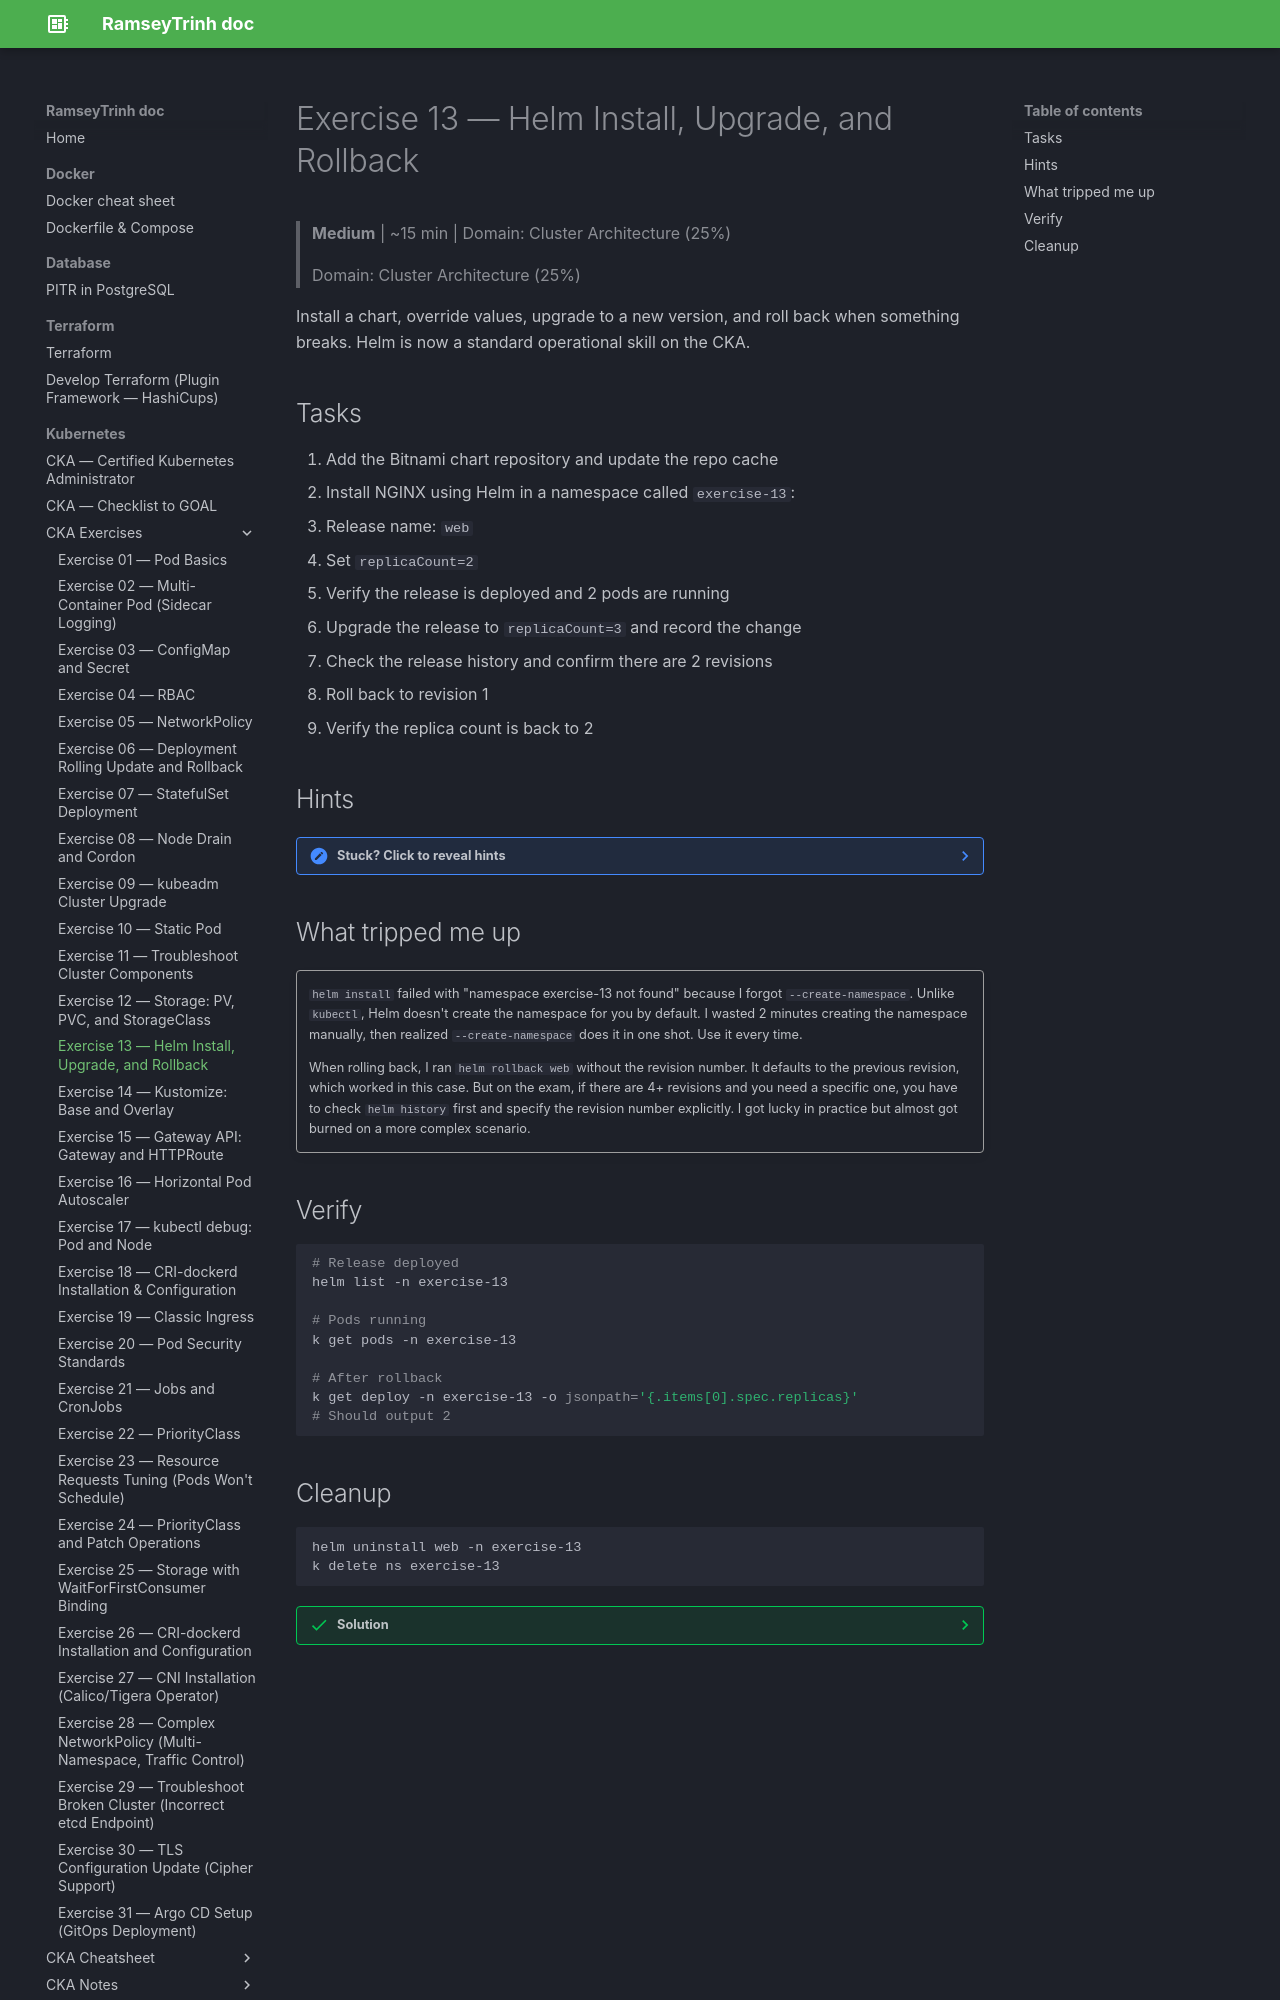

repository: RamseyTrinh/ramseytrinh.github.io · page: Kubernetes/CKA/exercises/Day13/index.html · generator: mkdocs

# Exercise 13 — Helm Install, Upgrade, and Rollback

> **Medium** | ~15 min | Domain: Cluster Architecture (25%)
>
> Domain: Cluster Architecture (25%)

Install a chart, override values, upgrade to a new version, and roll back when something breaks. Helm is now a standard operational skill on the CKA.

## Tasks

1. Add the Bitnami chart repository and update the repo cache
2. Install NGINX using Helm in a namespace called `exercise-13`:
   - Release name: `web`
   - Set `replicaCount=2`
3. Verify the release is deployed and 2 pods are running
4. Upgrade the release to `replicaCount=3` and record the change
5. Check the release history and confirm there are 2 revisions
6. Roll back to revision 1
7. Verify the replica count is back to 2

## Hints

??? note "Stuck? Click to reveal hints"
    - `helm repo add bitnami https://charts.bitnami.com/bitnami`
    - `helm install <name> <chart> -n <ns> --create-namespace --set key=value`
    - `helm upgrade <name> <chart> -n <ns> --set key=value`
    - `helm rollback <name> <revision> -n <ns>`
    - `helm history <name> -n <ns>`

## What tripped me up

!!! quote ""
    `helm install` failed with "namespace exercise-13 not found" because I forgot `--create-namespace`. Unlike `kubectl`, Helm doesn't create the namespace for you by default. I wasted 2 minutes creating the namespace manually, then realized `--create-namespace` does it in one shot. Use it every time.

    When rolling back, I ran `helm rollback web` without the revision number. It defaults to the previous revision, which worked in this case. But on the exam, if there are 4+ revisions and you need a specific one, you have to check `helm history` first and specify the revision number explicitly. I got lucky in practice but almost got burned on a more complex scenario.

## Verify

```bash
# Release deployed
helm list -n exercise-13

# Pods running
k get pods -n exercise-13

# After rollback
k get deploy -n exercise-13 -o jsonpath='{.items[0].spec.replicas}'
# Should output 2
```
